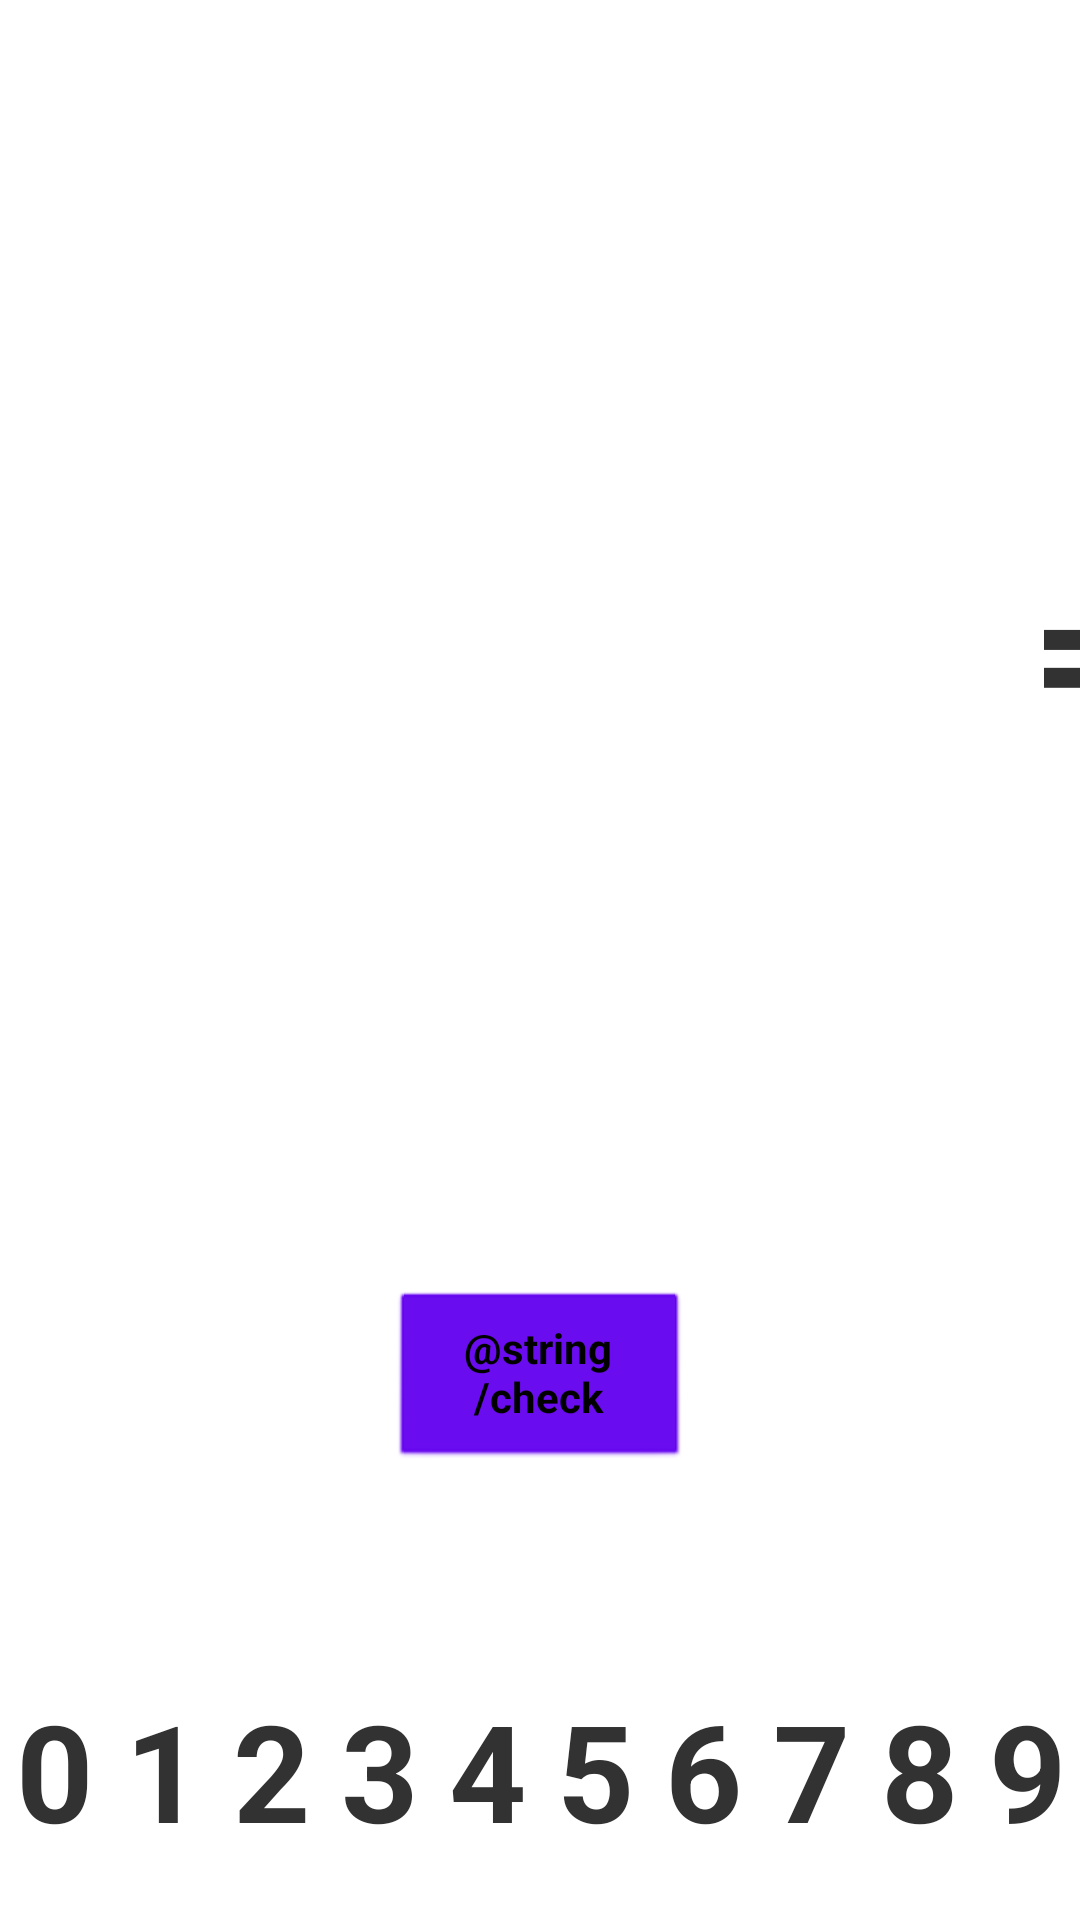

Layout XML and referenced resources for this Android screen:
<!-- AndroidManifest.xml: application theme android:Theme.Light.NoTitleBar.Fullscreen -->
<!-- res/layout/activity_number_game.xml -->
<?xml version="1.0" encoding="utf-8"?>
<RelativeLayout xmlns:android="http://schemas.android.com/apk/res/android"
    android:id="@+id/relative_layout"
    android:layout_width="match_parent"
    android:layout_height="match_parent">

    <RelativeLayout
        android:layout_width="match_parent"
        android:layout_height="match_parent"
        android:layout_above="@id/checkButton">

        <TextView
            android:id="@+id/firstNumber"
            android:layout_width="100dp"
            android:layout_height="80dp"
            android:layout_alignParentStart="true"
            android:layout_centerVertical="true"
            android:layout_marginStart="103dp"
            android:autoSizeMaxTextSize="400sp"
            android:autoSizeMinTextSize="12sp"
            android:autoSizeStepGranularity="2sp"
            android:autoSizeTextType="uniform"
            android:gravity="center"
            android:maxLines="1"
            android:textSize="45dp"
            android:textStyle="bold" />
        <TextView
            android:id="@+id/symbol"
            android:autoSizeTextType="uniform"
            android:layout_width="45dp"
            android:layout_height="80dp"
            android:gravity="center"
            android:layout_centerInParent="true"
            android:layout_toRightOf="@id/firstNumber"
            android:textSize="45dp"
            android:textStyle="bold"
            android:autoSizeMinTextSize="12sp"
            android:autoSizeMaxTextSize="100sp"
            android:autoSizeStepGranularity="2sp"/>
        <TextView
            android:id="@+id/secondNumber"
            android:autoSizeTextType="uniform"
            android:layout_width="100dp"
            android:layout_height="80dp"
            android:gravity="center"
            android:layout_centerInParent="true"
            android:layout_toRightOf="@id/symbol"
            android:textSize="45dp"
            android:textStyle="bold"
            android:autoSizeMinTextSize="12sp"
            android:autoSizeMaxTextSize="100sp"
            android:autoSizeStepGranularity="2sp"
            android:maxLines="1" />
        <TextView
            android:id="@+id/equal"
            android:autoSizeTextType="uniform"
            android:layout_width="45dp"
            android:layout_height="80dp"
            android:gravity="center"
            android:layout_centerInParent="true"
            android:layout_toRightOf="@id/secondNumber"
            android:textSize="45dp"
            android:textStyle="bold"
            android:text="="
            android:autoSizeMinTextSize="12sp"
            android:autoSizeMaxTextSize="100sp"
            android:autoSizeStepGranularity="2sp"/>

        <TextView
            android:id="@+id/result"
            android:layout_width="101dp"
            android:layout_height="80dp"
            android:layout_centerInParent="true"
            android:layout_marginLeft="-1dp"
            android:layout_toRightOf="@id/equal"
            android:autoSizeMaxTextSize="400sp"
            android:autoSizeMinTextSize="12sp"
            android:autoSizeStepGranularity="2sp"
            android:autoSizeTextType="uniform"
            android:gravity="center"
            android:maxLines="1"
            android:textSize="45dp"
            android:textStyle="bold" />

    </RelativeLayout>

    <Button
        android:id="@+id/checkButton"
        android:layout_width="100dp"
        android:layout_height="60dp"
       android:layout_weight=".10"
        android:layout_marginBottom="50dp"
        android:text="@string/check"
        android:gravity="center"
        android:layout_centerInParent="true"
        android:layout_above="@+id/digits"
        android:textStyle="bold"
        android:backgroundTint="@color/colorPrimary"
        />

    <LinearLayout
        android:id="@+id/digits"
        android:layout_width="match_parent"
        android:layout_height="100dp"
        android:layout_weight=".10"
        android:layout_alignParentBottom="true"
        android:layout_alignParentStart="true"
        android:orientation="horizontal"
        android:background="@drawable/border"
        >

        <TextView
            android:id="@+id/zero"
            android:layout_width="58dp"
            android:layout_height="match_parent"
            android:layout_weight=".10"
            android:gravity="center"
            android:text="0"
            android:textSize="45dp"
            android:textStyle="bold" />
        <TextView
            android:id="@+id/one"
            android:layout_width="58dp"
            android:layout_height="match_parent"
            android:layout_weight=".10"
            android:gravity="center"
            android:text="1"
            android:textSize="45dp"
            android:textStyle="bold" />

        <TextView
            android:id="@+id/two"
            android:layout_width="58dp"
            android:layout_height="match_parent"
            android:layout_weight=".10"
            android:gravity="center"
            android:text="2"
            android:textSize="45dp"
            android:textStyle="bold" />

        <TextView
            android:id="@+id/three"
            android:layout_width="58dp"
            android:layout_height="match_parent"
            android:layout_weight=".10"
            android:gravity="center"
            android:text="3"
            android:textSize="45dp"
            android:textStyle="bold" />

        <TextView
            android:id="@+id/four"
            android:layout_width="58dp"
            android:layout_height="match_parent"
            android:layout_weight=".10"
            android:gravity="center"
            android:text="4"
            android:textSize="45dp"
            android:textStyle="bold" />

        <TextView
            android:id="@+id/five"
            android:layout_width="58dp"
            android:layout_height="match_parent"
            android:layout_weight=".10"
            android:gravity="center"
            android:text="5"
            android:textSize="45dp"
            android:textStyle="bold" />

        <TextView
            android:id="@+id/six"
            android:layout_width="58dp"
            android:layout_height="match_parent"
            android:layout_weight=".10"
            android:gravity="center"
            android:text="6"
            android:textSize="45dp"
            android:textStyle="bold" />

        <TextView
            android:id="@+id/seven"
            android:layout_width="58dp"
            android:layout_height="match_parent"
            android:layout_weight=".10"
            android:gravity="center"
            android:text="7"
            android:textSize="45dp"
            android:textStyle="bold" />

        <TextView
            android:id="@+id/eight"
            android:layout_width="58dp"
            android:layout_height="match_parent"
            android:layout_weight=".10"
            android:gravity="center"
            android:text="8"
            android:textSize="45dp"
            android:textStyle="bold" />

        <TextView
            android:id="@+id/nine"
            android:layout_width="58dp"
            android:layout_height="match_parent"
            android:layout_weight=".10"
            android:gravity="center"
            android:text="9"
            android:textSize="45dp"
            android:textStyle="bold" />
    </LinearLayout>

</RelativeLayout>
<!-- resources referenced by this layout -->
<resources>

  <!-- not gathered from this repository: default colours our renderer supplied (Android Studio template values) -->
  <color name="colorPrimary">#FF6200EE</color>
</resources>
